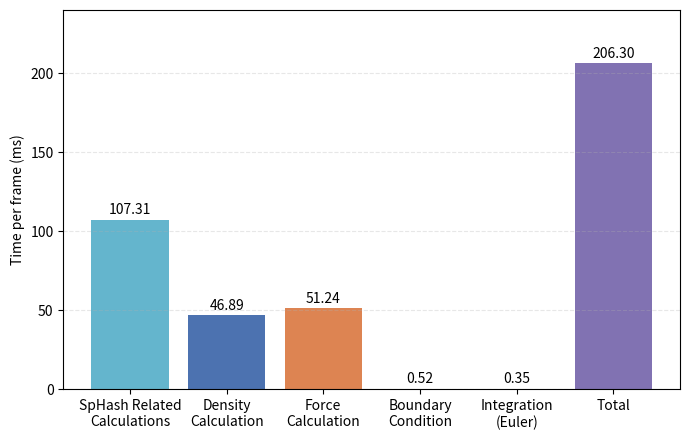

Source code (Python):
import matplotlib.pyplot as plt

# ===== YOUR DATA (ms) =====
hash_stuff = 107.309
density = 46.892
force = 51.236
boundary = 0.521
integration = 0.346
total = 206.303




values = [hash_stuff, density, force, boundary, integration, total]
labels = [
    "SpHash Related\nCalculations",
    "Density\nCalculation",
    "Force\nCalculation",
    "Boundary\nCondition",
    "Integration\n(Euler)",
    "Total"
]

# ===== PROFESSIONAL COLORS =====
colors = [
    "#64B5CD",   # teal
    "#4C72B0",  # blue
    "#DD8452",  # orange
    "#55A868",  # green
    "#C44E52",  # red
    "#8172B2"   # purple (total)
]

# ===== FIXED AXIS FOR ALL FUTURE PLOTS =====
# choose something safely above expected max
Y_AXIS_MAX = 240

plt.figure(figsize=(7,4.5))
bars = plt.bar(labels, values, color=colors)

plt.ylabel("Time per frame (ms)")
plt.ylim(0, Y_AXIS_MAX)  # <- fixed scale for all plots

# annotate values on top of bars
for bar, val in zip(bars, values):
    plt.text(
        bar.get_x() + bar.get_width()/2,
        (val + (Y_AXIS_MAX/140)),
        f"{val:.2f}",
        ha='center',
        va='bottom',
        fontsize=10
    )

# cleaner research-style layout
plt.grid(axis='y', linestyle='--', alpha=0.3)
plt.tight_layout()

# ===== SAVE FIGURE =====
plt.savefig("Taichi_100k.png", dpi=300, bbox_inches="tight")

plt.show()
